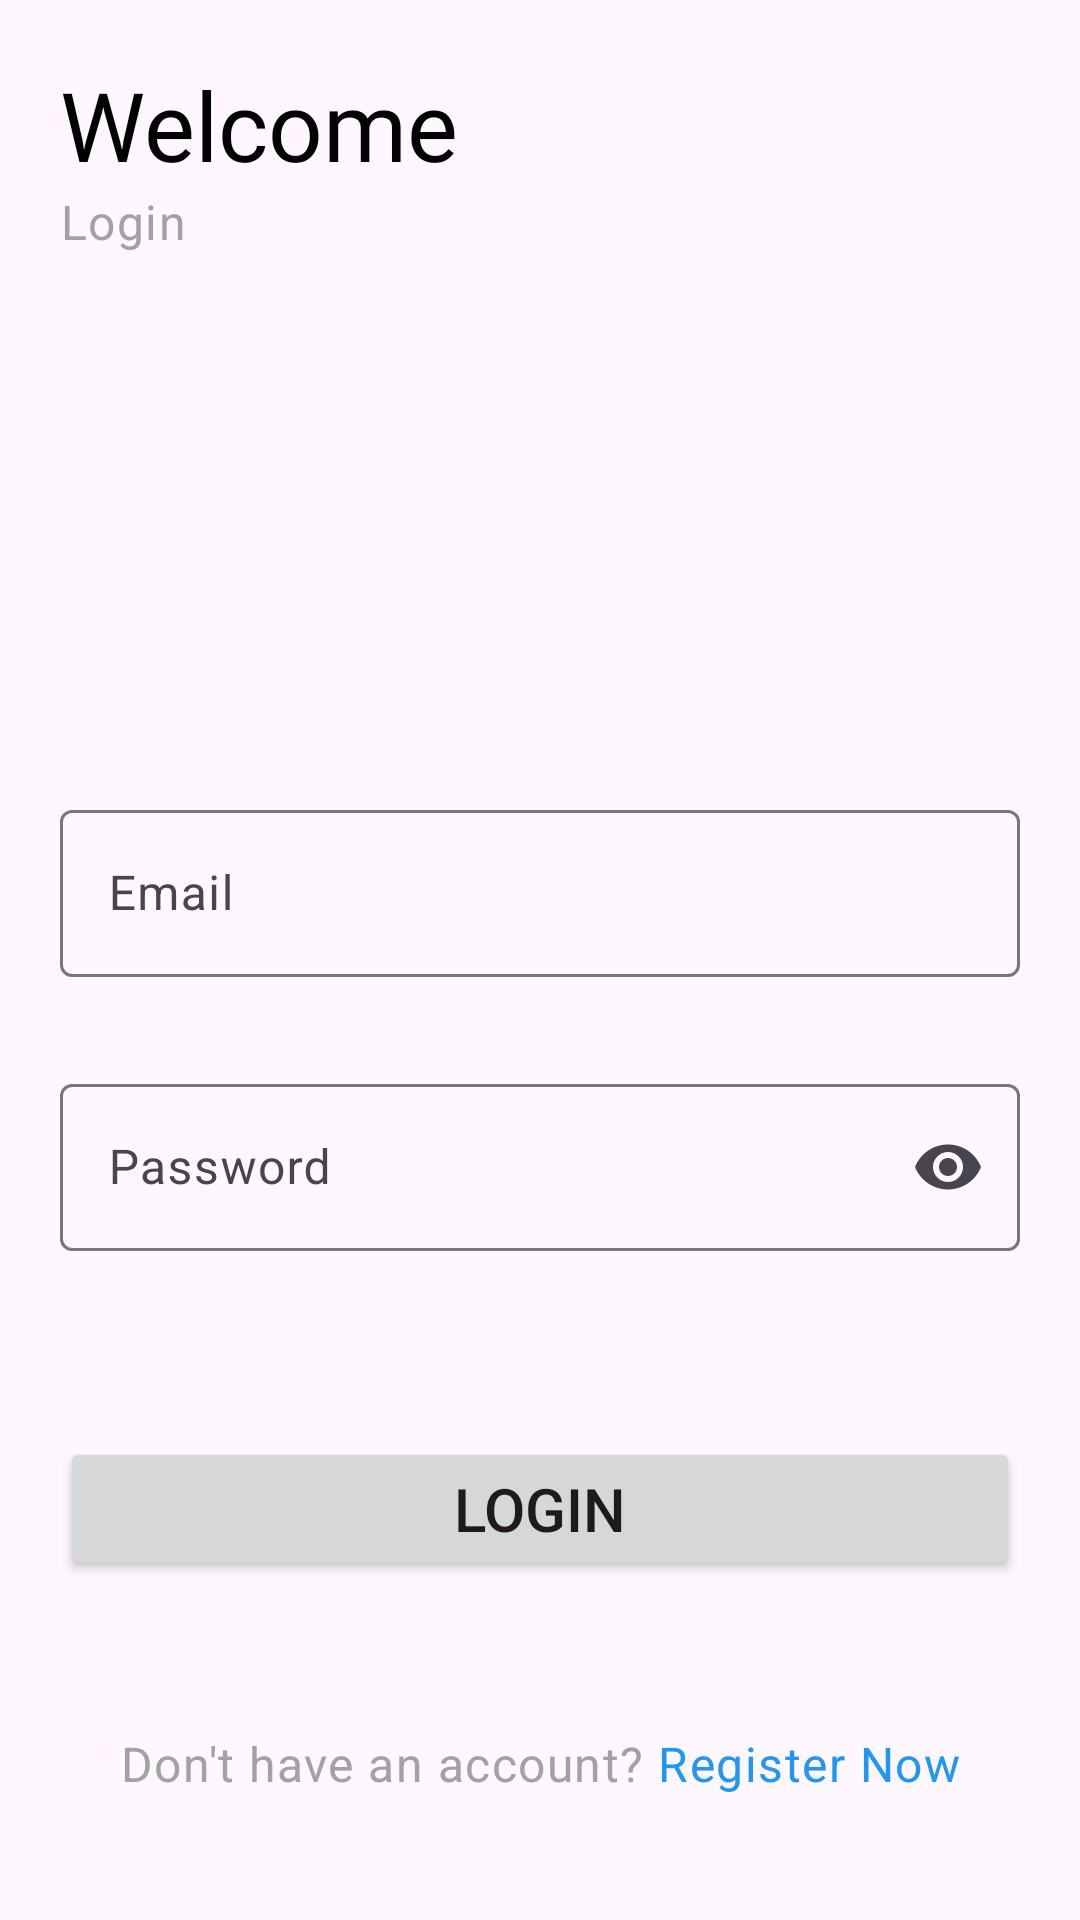

The Android layout XML behind this screen, and the referenced resources:
<!-- AndroidManifest.xml: application theme NoActionBar -->
<!-- res/layout/fragment_login.xml -->
<?xml version="1.0" encoding="utf-8"?>
<ScrollView xmlns:android="http://schemas.android.com/apk/res/android"
    xmlns:app="http://schemas.android.com/apk/res-auto"
    android:layout_width="match_parent"
    android:layout_height="match_parent">


    <androidx.appcompat.widget.LinearLayoutCompat
        android:layout_width="match_parent"
        android:layout_height="match_parent"
        android:layout_marginStart="20dp"
        android:layout_marginTop="20dp"
        android:layout_marginEnd="20dp"
        android:orientation="vertical">

        <com.google.android.material.progressindicator.LinearProgressIndicator
            android:id="@+id/progressIndicator"
            android:layout_width="match_parent"
            android:layout_height="wrap_content"
            android:indeterminate="true"
            android:visibility="gone" />

        <TextView
            android:layout_width="match_parent"
            android:layout_height="wrap_content"
            android:fontFamily="@font/sf_pro_display_bold"
            android:text="@string/text_login_page_title"
            android:textColor="@color/black"
            android:textSize="32sp" />


        <TextView
            style="@style/TextAppearance.Material3.BodyLarge"
            android:layout_width="match_parent"
            android:layout_height="wrap_content"
            android:fontFamily="@font/sf_pro_display_light"
            android:text="@string/text_login_page_subtitle"
            android:textColor="@color/light_gray" />

        <com.google.android.material.textfield.TextInputLayout
            android:id="@+id/inputLayoutEmailId"
            android:layout_width="match_parent"
            android:layout_height="wrap_content"
            android:layout_marginTop="180dp"
            android:hint="@string/text_email"
            app:errorEnabled="true">

            <com.google.android.material.textfield.TextInputEditText
                android:id="@+id/etEmail"
                android:layout_width="match_parent"
                android:layout_height="match_parent"
                android:inputType="textEmailAddress" />

        </com.google.android.material.textfield.TextInputLayout>

        <com.google.android.material.textfield.TextInputLayout
            android:id="@+id/inputLayoutPassword"
            android:layout_width="match_parent"
            android:layout_height="wrap_content"
            android:layout_marginTop="10dp"
            android:hint="@string/text_password"
            app:endIconMode="password_toggle"
            app:errorEnabled="true">

            <com.google.android.material.textfield.TextInputEditText
                android:id="@+id/etPassword"
                android:layout_width="match_parent"
                android:layout_height="match_parent"
                android:inputType="textPassword" />

        </com.google.android.material.textfield.TextInputLayout>

        <TextView
            android:id="@+id/tvErrorMessage"
            style="@style/TextAppearance.Material3.BodyLarge"
            android:layout_width="match_parent"
            android:layout_height="wrap_content"
            android:fontFamily="@font/sf_pro_display_light"
            android:textColor="@android:color/holo_red_dark" />

        <Button
            android:id="@+id/btnLogin"
            android:layout_width="match_parent"
            android:layout_height="wrap_content"
            android:layout_marginTop="20dp"
            android:text="@string/text_login"
            android:textSize="20sp" />

        <TextView
            android:id="@+id/tvGotoSignupPage"
            style="@style/TextAppearance.Material3.BodyLarge"
            android:layout_width="match_parent"
            android:layout_height="wrap_content"
            android:layout_marginTop="50dp"
            android:fontFamily="@font/sf_pro_display_light"
            android:text="@string/text_do_not_have_account_signup"
            android:textAlignment="center"
            android:textColor="@color/light_gray" />

    </androidx.appcompat.widget.LinearLayoutCompat>


</ScrollView>
<!-- resources referenced by this layout -->
<resources>
  <color name="black">#FF000000</color>
  <color name="light_gray">#a2a2a2</color>
  <string name="text_do_not_have_account_signup">Don\'t have an account? <font color="#2196F3">Register Now</font></string>
  <string name="text_email">Email</string>
  <string name="text_login">Login</string>
  <string name="text_login_page_subtitle">Login</string>
  <string name="text_login_page_title">Welcome</string>
  <string name="text_password">Password</string>
  <style name="NoActionBar" parent="Theme.Material3.DayNight.NoActionBar">
  
          <item name="colorPrimary">@color/black</item>
          <item name="colorPrimaryVariant">@color/black</item>
          <item name="colorOnPrimary">@color/white</item>
          
          <item name="colorSecondary">#64B5F6</item>
          <item name="colorSecondaryVariant">#2196F3</item>
          <item name="colorOnSecondary">#FFFFFF</item>
          
          <item name="android:statusBarColor" tools:targetApi="l">?attr/colorPrimaryVariant</item>
  
          <item name="android:windowNoTitle">true</item>
          <item name="android:windowActionBar">false</item>
          <item name="android:windowFullscreen">false</item>
          <item name="android:windowContentOverlay">@null</item>
      </style>
  <color name="white">#FFFFFFFF</color>
</resources>
